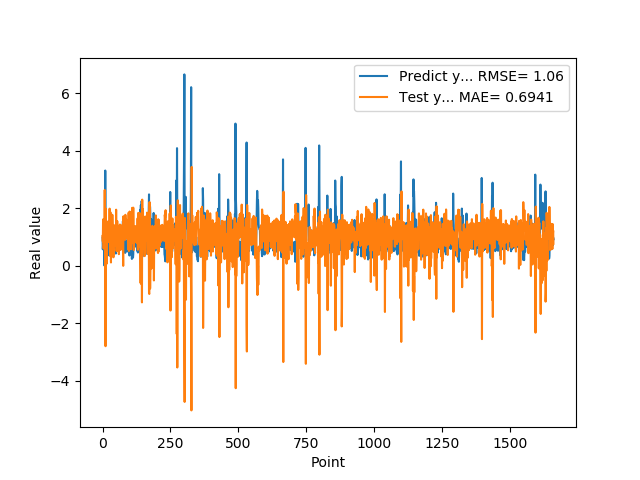

The table this chart was drawn from, first rows:
9.743152856830000763e-01, 1.031432879337558894e+00
5.654720067979999154e-01, 8.397161836115216715e-01
7.307389974590000614e-01, 1.606741193948214130e+00
1.074290990829999792e+00, 1.087482547983254833e+00
9.521890282630000035e-01, 5.914639811630703070e-01
9.879170060160000766e-01, 9.930715525426738743e-01
1.011654973029999960e+00, 8.636530240716101536e-01
0.000000000000000000e+00, 8.431264168304882789e-01
7.643579840659999736e-01, 2.630012487732066528e+00
7.788103222849999119e-01, 7.019012111018434474e-01
3.306220054629999794e+00, 1.117378866294314710e+00
1.055441975589999970e+00, -2.806070433109717488e+00
7.543110251430000801e-01, 1.981393723903615678e+00
7.915459871289999283e-01, 1.323411850568333659e+00
1.409499049189999909e+00, 1.089668124713428554e+00
8.875439763070001042e-01, 6.167095655517039476e-02
6.401469707490000660e-01, 1.289219771568225203e+00
5.082880258560000808e-01, 1.427648651562966942e+00
8.640019893649999450e-01, 1.518097251786549418e+00
5.725920200349999822e-01, 8.244898785157571686e-01
8.469420075419999971e-01, 1.532305818272789555e+00
9.181020259860001032e-01, 8.906724889111430343e-01
7.976629734039999420e-01, 9.240420841404447527e-01
9.608020186419998776e-01, 1.171510701132846721e+00
9.555831551549999192e-01, 8.230216660595258693e-01
3.470349907879999862e-01, 9.238077599783396376e-01
9.546210169789999256e-01, 1.980366423348836280e+00
1.293938040730000072e+00, 5.761269138960395386e-01
5.251880288119999962e-01, 3.466758733667927306e-01
4.773890078070000542e-01, 1.854885691328536756e+00
1.275226235389999907e+00, 1.506680627554980445e+00
8.723750114439999814e-01, 1.072613158539406780e-01
8.355640172959999390e-01, 1.241523426296466504e+00
7.321749925609999377e-01, 1.080365986788881738e+00
7.640249729160000225e-01, 1.238391143905177127e+00
4.072830080990000323e-01, 1.124725891086446827e+00
4.752210080619999610e-01, 1.766060434843768512e+00
8.781340122220000488e-01, 1.442786371952707203e+00
7.414129972460000717e-01, 7.812048689054130746e-01
1.258002042770000051e+00, 1.246370758886904850e+00
1.069700956339999953e+00, 2.868132902875672463e-01
7.274609804150000691e-01, 8.943821563429645849e-01
7.892770171170000459e-01, 1.377901746632064883e+00
6.237750053410000550e-01, 1.078369963434404166e+00
6.914690136910000007e-01, 1.400749433793552878e+00
8.557710051540000640e-01, 1.188933981698779840e+00
7.093830108640000187e-01, 9.432003525734296012e-01
1.014547944070000041e+00, 1.289332446211402194e+00
1.115731000900000103e+00, 6.811340909600557270e-01
4.182830154900000208e-01, 6.809105561529839035e-01
1.002280950550000105e+00, 1.944082338634362861e+00
1.218860983849999968e+00, 5.356773724093327749e-01
1.143296003339999922e+00, 4.996393642450307482e-01
6.528189778330000248e-01, 7.478273179933150328e-01
6.746559739110000731e-01, 1.548576936763252476e+00
6.009536385540000802e-01, 1.234708794735019044e+00
6.694570183749999348e-01, 1.375569112854758691e+00
6.538079977039999990e-01, 1.214191471296080183e+00
7.814120054240000224e-01, 1.280456916890420738e+00
1.206303954120000022e+00, 1.050116854488639229e+00
8.469259738919999725e-01, 3.965430685175160841e-01
... 1,599 more rows
